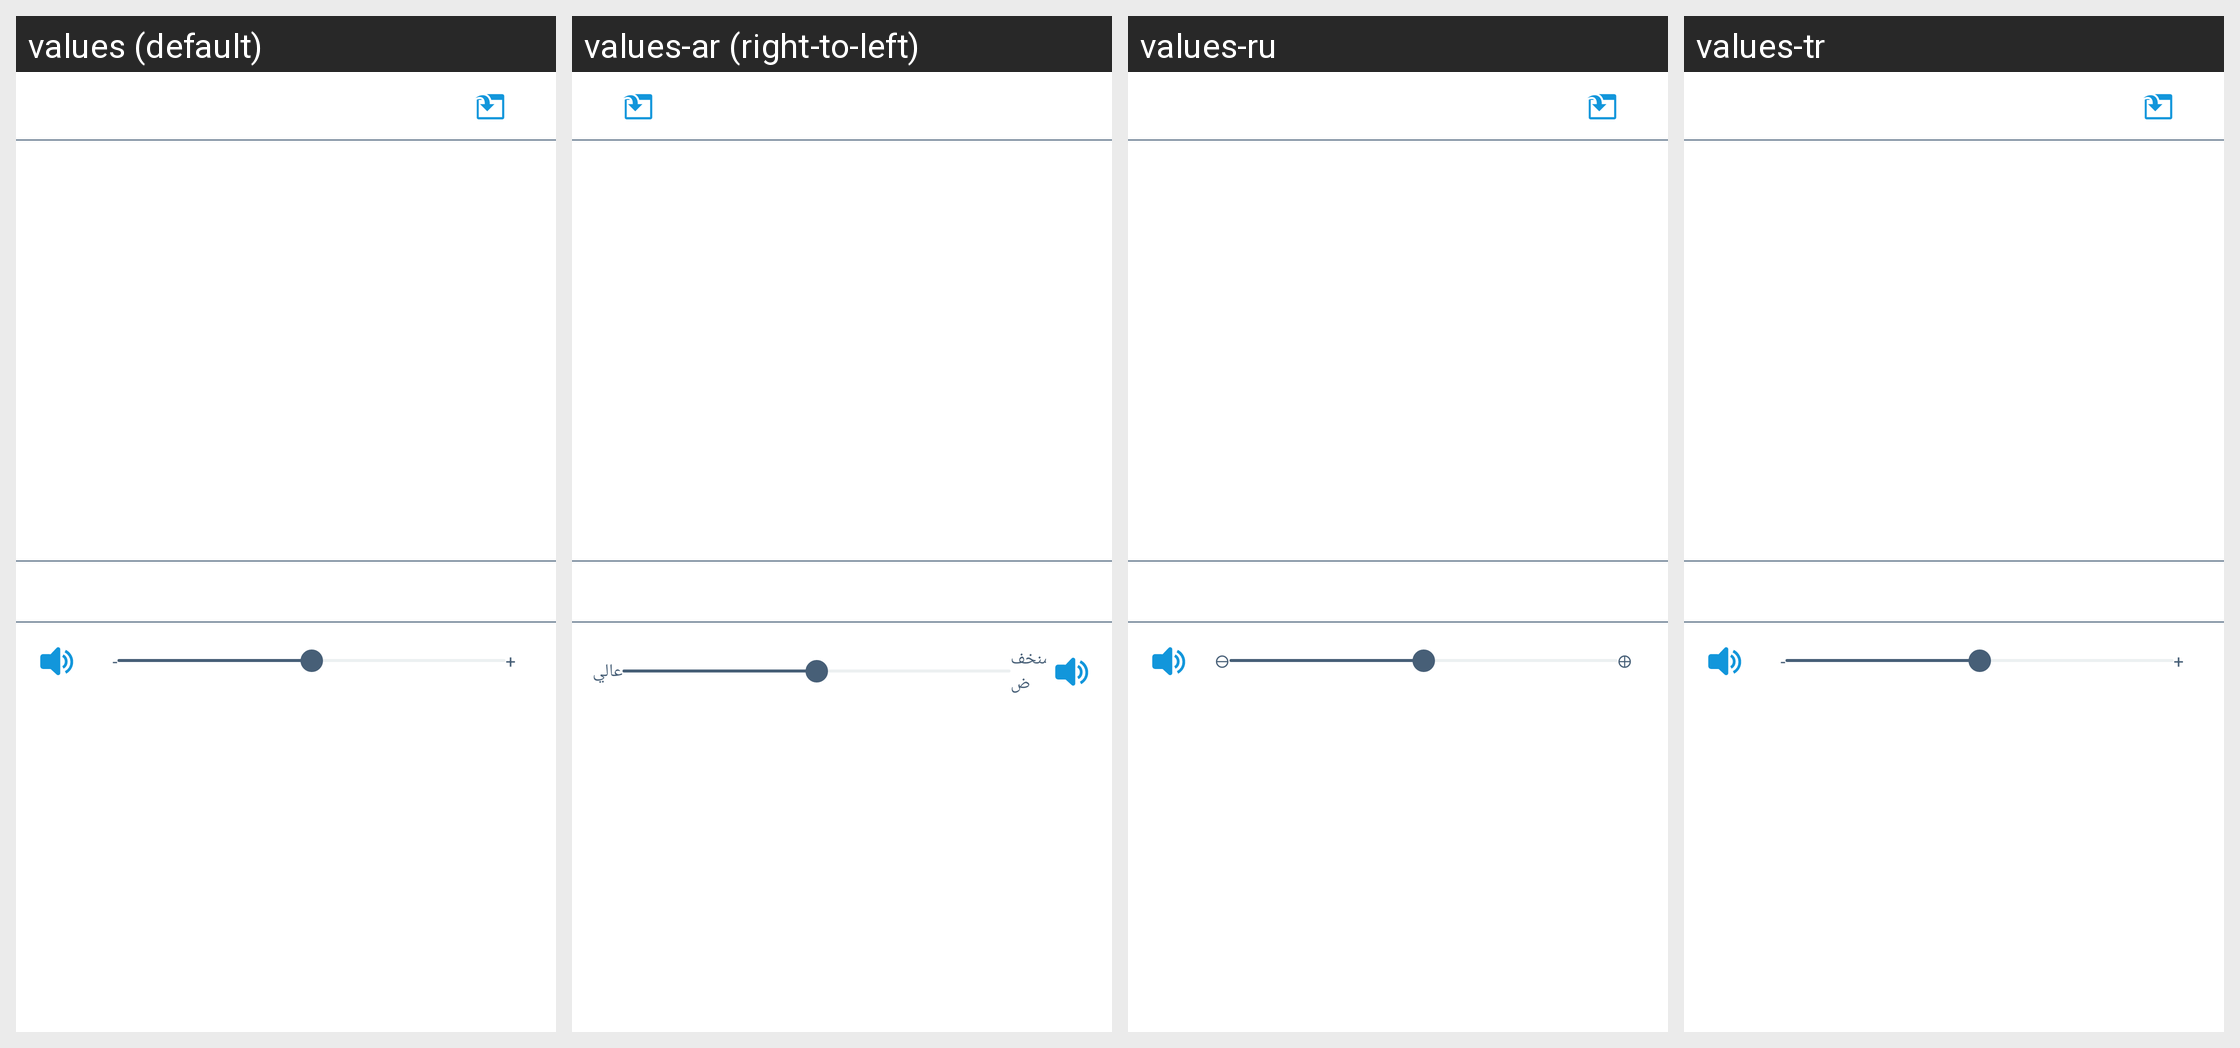

Here is an Android app screen in its default locale and in the app's own translations. Write out the translated-string differences for the strings that appear on this screen.
Android screen res/layout/dialog_show_music.xml rendered under 4 locales, left to right: values (default), values-ar (right-to-left), values-ru, values-tr. Device: Nexus 5 (rendered at 1080×1920; each locale shown at half size, 540×960, under a caption strip naming it); theme Theme.MultiTTS.
Other locales in the repository, not shown: values-af, values-am, values-as, values-az, values-be, values-bg, values-bs, values-ca, values-cs, values-da, values-de, values-el, values-en-rAU, values-en-rCA, values-en-rGB, values-en-rXC, values-es, values-es-rCO, values-es-rES, values-es-rEU, values-es-rUS, values-et, values-eu, values-fa, values-fi, values-fil, values-fr, values-fr-rCA, values-gl, values-gu, values-hr, values-hu, values-hy, values-id, values-in, values-is, values-it, values-iw, values-ja, values-ka, values-kk, values-km, values-kmr, values-ko, values-ky, values-lo, values-lt, values-lv, values-mk, values-ml, values-mn, values-ms, values-my, values-nb, values-ne, values-nl, values-or, values-pa, values-pl, values-pt, values-pt-rBR, values-pt-rPT, values-ro, values-si, values-sk, values-sl, values-sq, values-sr, values-sv, values-sw, values-tl, values-ur, values-uz, values-vi, values-zh, values-zh-rCN, values-zh-rHK, values-zh-rTW, values-zu.
Strings drawn on this screen, with the default value and each locale's value (text and hints the layout hard-codes, and strings that could not be matched under every locale, appear in the picture but are not listed):

music_title
  values: BGM
  values-ar: الموسيقى الخلفية bgm
  values-ru: Фоновая музыка
  values-tr: Arka plan müziği

volume_decrease
  values: -
  values-ar: منخفض
  values-ru: ⊖
  values-tr: -

volume_increase
  values: +
  values-ar: عالي
  values-ru: ⊕
  values-tr: +
